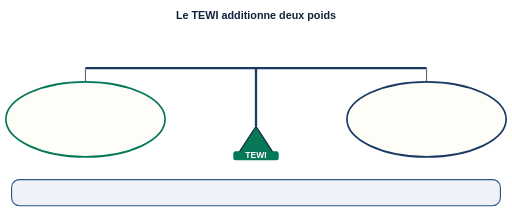
t = 0.00 s
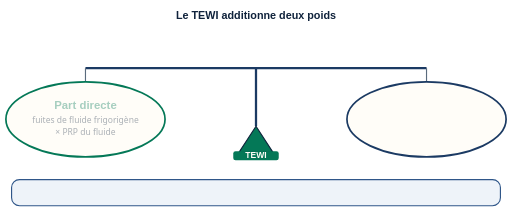
t = 1.62 s
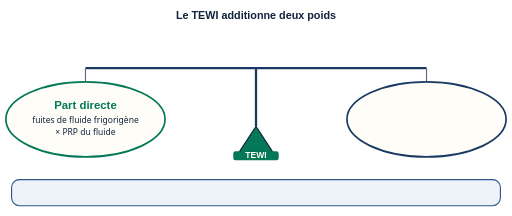
t = 3.24 s
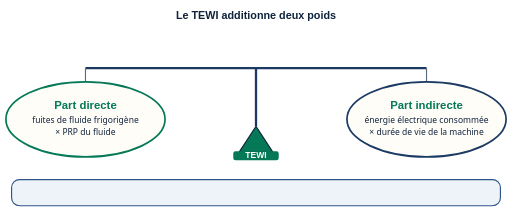
t = 5.04 s
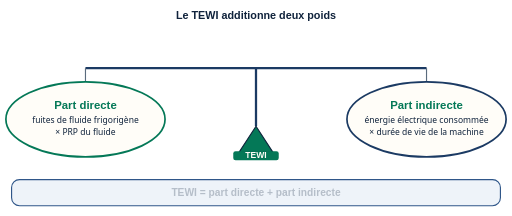
t = 6.72 s
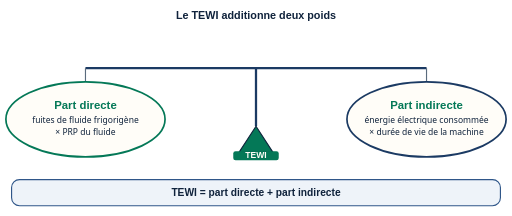
t = 8.52 s

The animated SVG that drew these frames (rendered in a browser with its animation timeline set to each time). Animation: 3 SMIL elements (animate=3); frames cover the first 8.52 s, repeats indefinitely.

<svg xmlns="http://www.w3.org/2000/svg" viewBox="0 0 900 380" role="img"
     aria-labelledby="t-bal" aria-describedby="d-bal" font-family="Calibri, 'Segoe UI', sans-serif">
  <title id="t-bal">Le TEWI, une balance à deux plateaux</title>
  <desc id="d-bal">Une balance. Le pivot central porte la mention TEWI. Le plateau de gauche
    porte la part directe : les fuites de fluide frigorigène, multipliées par le PRP du fluide.
    Le plateau de droite porte la part indirecte : l'énergie électrique consommée par la machine,
    multipliée par sa durée de vie. Les deux plateaux sont reliés au pivot par une chaîne, et la
    balance est représentée à l'équilibre : aucun des deux poids n'est montré comme plus lourd que
    l'autre par principe, c'est le cas réel de chaque machine qui décide. En bas, une bande résume
    la formule : TEWI égale la part directe plus la part indirecte. L'animation charge les deux
    plateaux l'un après l'autre, la balance restant à l'équilibre ; l'image fixe est complète.</desc>
  <style>
    .ttl  { font-family:'Trebuchet MS',Calibri,sans-serif; font-weight:bold; font-size:19px; fill:#10233c; }
    .qui  { font-family:'Trebuchet MS',Calibri,sans-serif; font-weight:bold; font-size:20px; fill:#047857; }
    .lbl  { font-size:15px; fill:#10233c; }
    .band { font-family:'Trebuchet MS',Calibri,sans-serif; font-weight:bold; font-size:18px; fill:#10233c; }
    .piv  { font-family:'Trebuchet MS',Calibri,sans-serif; font-weight:bold; font-size:15px; fill:#fffdf8; }
  </style>

  <text class="ttl" x="450" y="34" text-anchor="middle">Le TEWI additionne deux poids</text>

  <!-- Le fléau -->
  <line x1="150" y1="120" x2="750" y2="120" stroke="#1b3a63" stroke-width="4"/>
  <line x1="450" y1="120" x2="450" y2="222" stroke="#1b3a63" stroke-width="4"/>

  <!-- Le pivot -->
  <polygon points="450,222 420,268 480,268" fill="#047857" stroke="#10233c" stroke-width="2"/>
  <rect x="410" y="266" width="80" height="16" rx="4" fill="#047857"/>
  <text class="piv" x="450" y="278" text-anchor="middle">TEWI</text>

  <!-- Chaînes -->
  <line x1="150" y1="120" x2="150" y2="176" stroke="#5a6b7d" stroke-width="2"/>
  <line x1="750" y1="120" x2="750" y2="176" stroke="#5a6b7d" stroke-width="2"/>

  <!-- Plateau gauche : part directe (se charge en premier) -->
  <ellipse cx="150" cy="210" rx="140" ry="66" fill="#fffdf8" stroke="#047857" stroke-width="3"/>
  <g>
    <text class="qui" x="150" y="192" text-anchor="middle">Part directe</text>
    <text class="lbl" x="150" y="216" text-anchor="middle">fuites de fluide frigorigène</text>
    <text class="lbl" x="150" y="238" text-anchor="middle">× PRP du fluide</text>
    <animate attributeName="opacity" values="0;0;1;1" keyTimes="0;0.10;0.20;1" dur="12s" repeatCount="indefinite"/>
  </g>

  <!-- Plateau droit : part indirecte (se charge en second) -->
  <ellipse cx="750" cy="210" rx="140" ry="66" fill="#fffdf8" stroke="#1b3a63" stroke-width="3"/>
  <g>
    <text class="qui" x="750" y="192" text-anchor="middle" fill="#1b3a63">Part indirecte</text>
    <text class="lbl" x="750" y="216" text-anchor="middle">énergie électrique consommée</text>
    <text class="lbl" x="750" y="238" text-anchor="middle">× durée de vie de la machine</text>
    <animate attributeName="opacity" values="0;0;1;1" keyTimes="0;0.32;0.42;1" dur="12s" repeatCount="indefinite"/>
  </g>

  <!-- Bande formule -->
  <rect x="20" y="316" width="860" height="46" rx="14" fill="#eef3f9" stroke="#2f5689" stroke-width="2"/>
  <g>
    <text class="band" x="450" y="344" text-anchor="middle">TEWI = part directe + part indirecte</text>
    <animate attributeName="opacity" values="0;0;1;1" keyTimes="0;0.54;0.62;1" dur="12s" repeatCount="indefinite"/>
  </g>
</svg>
